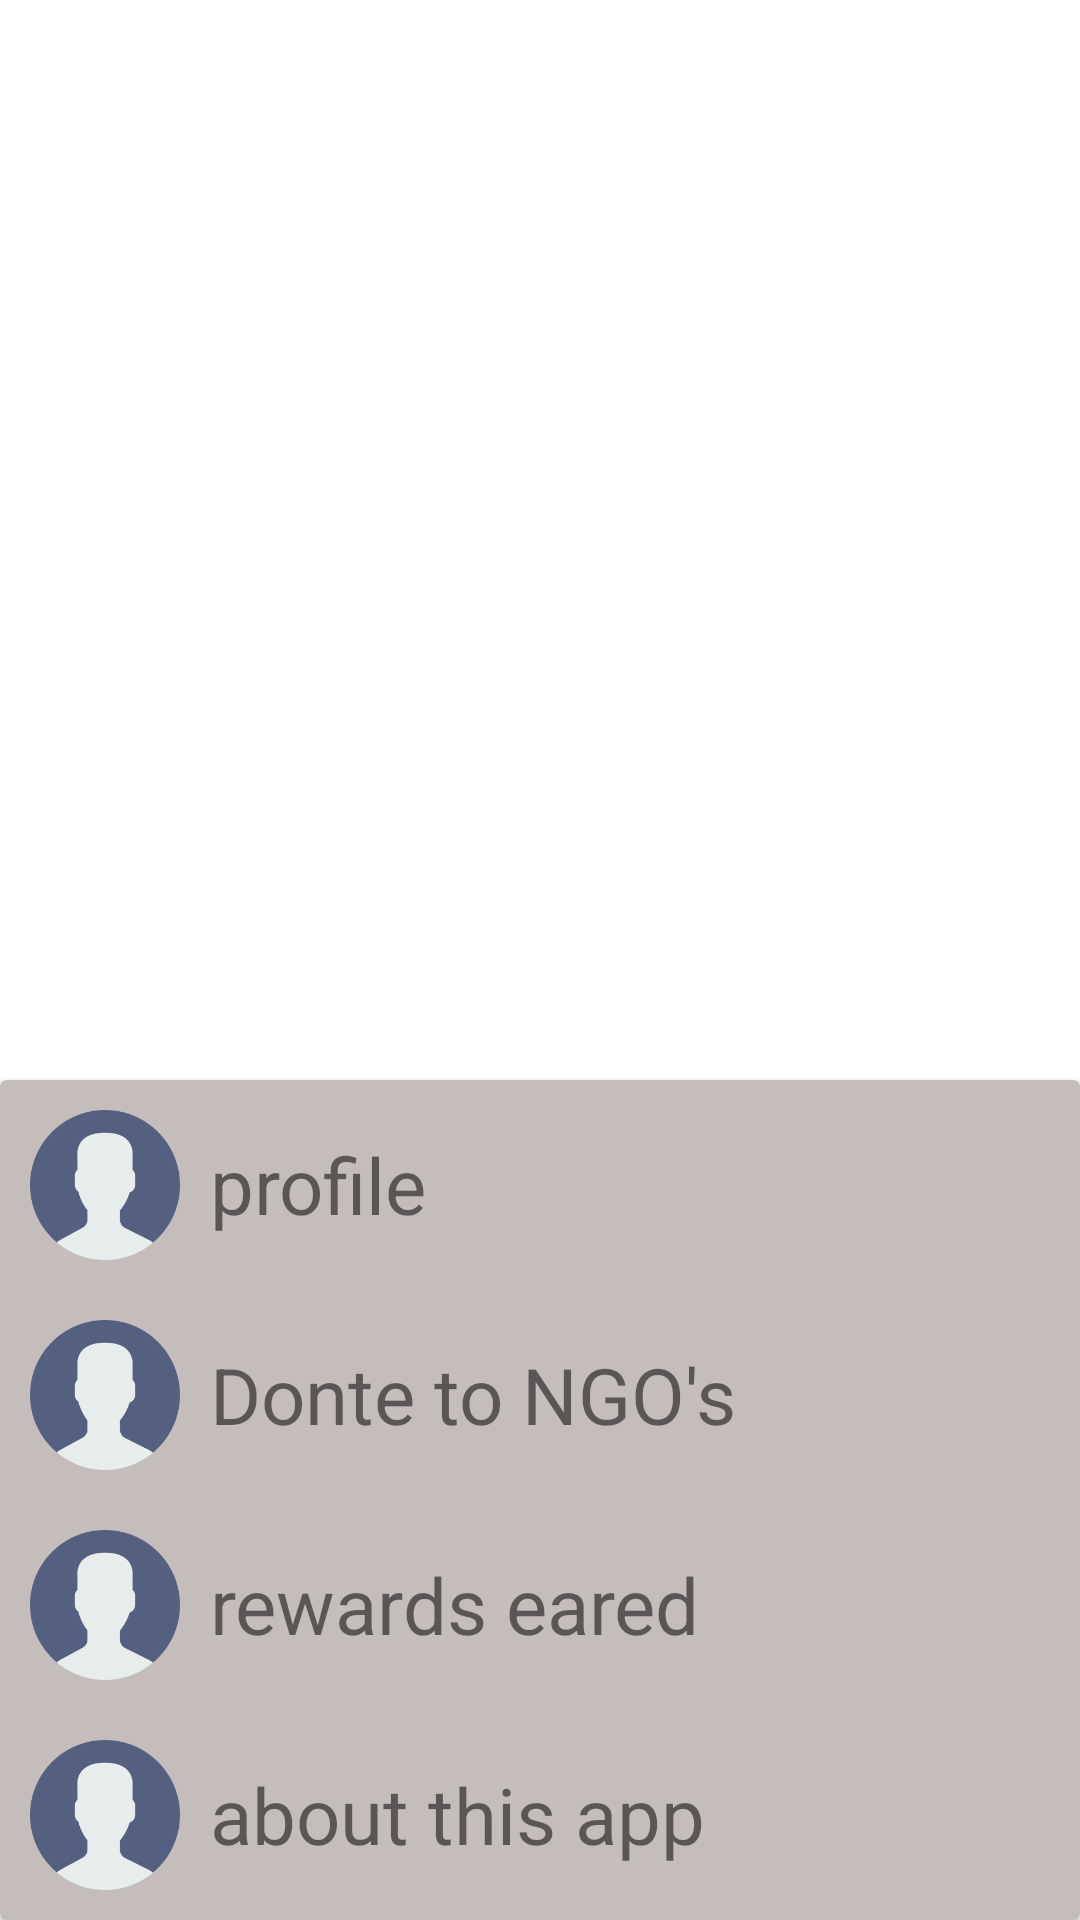

This screen was rendered from an Android layout file. Write that file and the resources it references.
<!-- AndroidManifest.xml: application theme Theme.YourTravelFriend -->
<!-- res/layout/menu_bar_layout.xml -->
<?xml version="1.0" encoding="utf-8"?>
<androidx.constraintlayout.widget.ConstraintLayout xmlns:android="http://schemas.android.com/apk/res/android"
    xmlns:app="http://schemas.android.com/apk/res-auto"
    android:layout_width="match_parent"
    android:layout_height="match_parent">

    <androidx.cardview.widget.CardView
        app:cardBackgroundColor="#C5BCBC"
        android:layout_width="match_parent"
        android:layout_height="wrap_content"
        app:layout_constraintStart_toStartOf="parent"
        app:layout_constraintBottom_toBottomOf="parent"
        app:layout_constraintEnd_toEndOf="parent">
        <LinearLayout
            android:orientation="vertical"
            android:layout_width="match_parent"
            android:layout_height="match_parent">
            <LinearLayout
                android:orientation="horizontal"
                android:layout_width="wrap_content"
                android:gravity="center"
                android:layout_height="wrap_content">
                <ImageView
                    android:layout_width="50dp"
                    android:layout_height="50dp"
                    android:layout_margin="10dp"
                    android:src="@drawable/user_logo"/>
                <TextView
                    android:layout_width="match_parent"
                    android:layout_height="wrap_content"
                    android:text="profile"
                    android:layout_marginVertical="10dp"
                    android:textSize="26sp"/>
            </LinearLayout>

            <LinearLayout
                android:orientation="horizontal"
                android:layout_width="wrap_content"
                android:gravity="center"
                android:layout_height="wrap_content">
                <ImageView
                    android:layout_width="50dp"
                    android:layout_height="50dp"
                    android:layout_margin="10dp"
                    android:src="@drawable/user_logo"/>
                <TextView
                    android:layout_width="match_parent"
                    android:layout_height="wrap_content"
                    android:text="Donte to NGO's"
                    android:layout_marginVertical="10dp"
                    android:textSize="26sp"/>
            </LinearLayout>

            <LinearLayout
                android:orientation="horizontal"
                android:layout_width="wrap_content"
                android:gravity="center"
                android:layout_height="wrap_content">
                <ImageView
                    android:layout_width="50dp"
                    android:layout_height="50dp"
                    android:layout_margin="10dp"
                    android:src="@drawable/user_logo"/>
                <TextView
                    android:layout_width="match_parent"
                    android:layout_height="wrap_content"
                    android:text="rewards eared"
                    android:layout_marginVertical="10dp"
                    android:textSize="26sp"/>
            </LinearLayout>

            <LinearLayout
                android:orientation="horizontal"
                android:layout_width="wrap_content"
                android:gravity="center"
                android:layout_height="wrap_content">
                <ImageView
                    android:layout_width="50dp"
                    android:layout_height="50dp"
                    android:layout_margin="10dp"
                    android:src="@drawable/user_logo"/>
                <TextView
                    android:layout_width="match_parent"
                    android:layout_height="wrap_content"
                    android:text="about this app"
                    android:layout_marginVertical="10dp"
                    android:textSize="26sp"/>
            </LinearLayout>
        </LinearLayout>
    </androidx.cardview.widget.CardView>


</androidx.constraintlayout.widget.ConstraintLayout>
<!-- resources referenced by this layout -->
<resources>
  <!-- drawable user_logo: png bitmap (drawable-v24, 9156 bytes) -->
  <style name="Theme.YourTravelFriend" parent="Theme.MaterialComponents.Light.DarkActionBar">
          
          <item name="colorPrimary">@color/purple_500</item>
          <item name="colorPrimaryVariant">@color/purple_700</item>
          <item name="colorOnPrimary">@color/white</item>
          
          <item name="colorSecondary">@color/teal_200</item>
          <item name="colorSecondaryVariant">@color/teal_700</item>
          <item name="colorOnSecondary">@color/black</item>
          
          <item name="android:statusBarColor" tools:targetApi="l">?attr/colorPrimaryVariant</item>
          
      </style>
  <!-- not gathered from this repository: default colours our renderer supplied (Android Studio template values) -->
  <color name="purple_500">#FF6200EE</color>
  <color name="purple_700">#FF3700B3</color>
  <color name="teal_200">#FF03DAC5</color>
  <color name="teal_700">#FF018786</color>
  <color name="black">#FF000000</color>
  <color name="white">#FFFFFFFF</color>
</resources>
